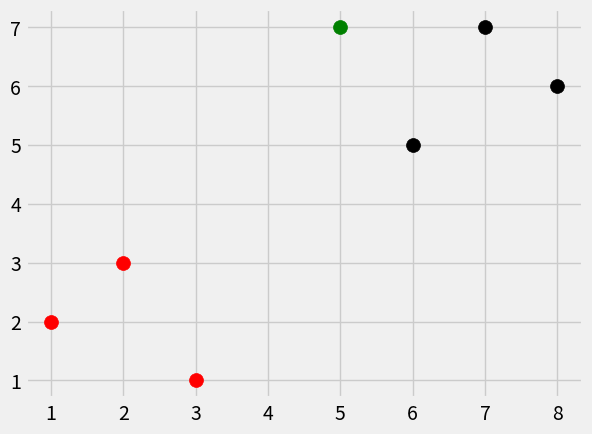

Python code for this plot:
import matplotlib.pyplot as plt
import numpy as np
from matplotlib import style
from collections import Counter
import warnings
from math import sqrt
style.use('fivethirtyeight')

def k_nearest_neigh(data, predict, k=3):
    if len(data) >= k:
        warnings.warn("This is not goood")
    distances = []
    for group in data:
        for features in data[group]:
            #euclidian_distance = sqrt((data[0] - predict[0])**2 + (data[1] - predict[1])**2)
            #euclidian_distance = np.sqrt(np.sum((np.array(features) - np.array(predict))**2))
            euclidian_distance = np.linalg.norm(np.array(features) - np.array(predict))
            distances.append([euclidian_distance, group])
    k_votes = [i[1] for i in sorted(distances)[:k]]
    vote_result = Counter(k_votes).most_common(1)[0][0]
    return vote_result

dataset = {'r' : [[1,2], [2,3], [3,1]], 'k' : [[6,5], [7,7], [8,6]]}
test_set = [5,7]
# for i in dataset:
#     for j in dataset[i]:
#         plt.scatter(j[0], j[1], color=i, s=100)
theResult = k_nearest_neigh(dataset, test_set, 3)
print(theResult)
[[plt.scatter(j[0], j[1], color=i, s=100) for j in dataset[i]] for i in dataset]
plt.scatter(test_set[0],test_set[1], color='g', s=100)
plt.show()

